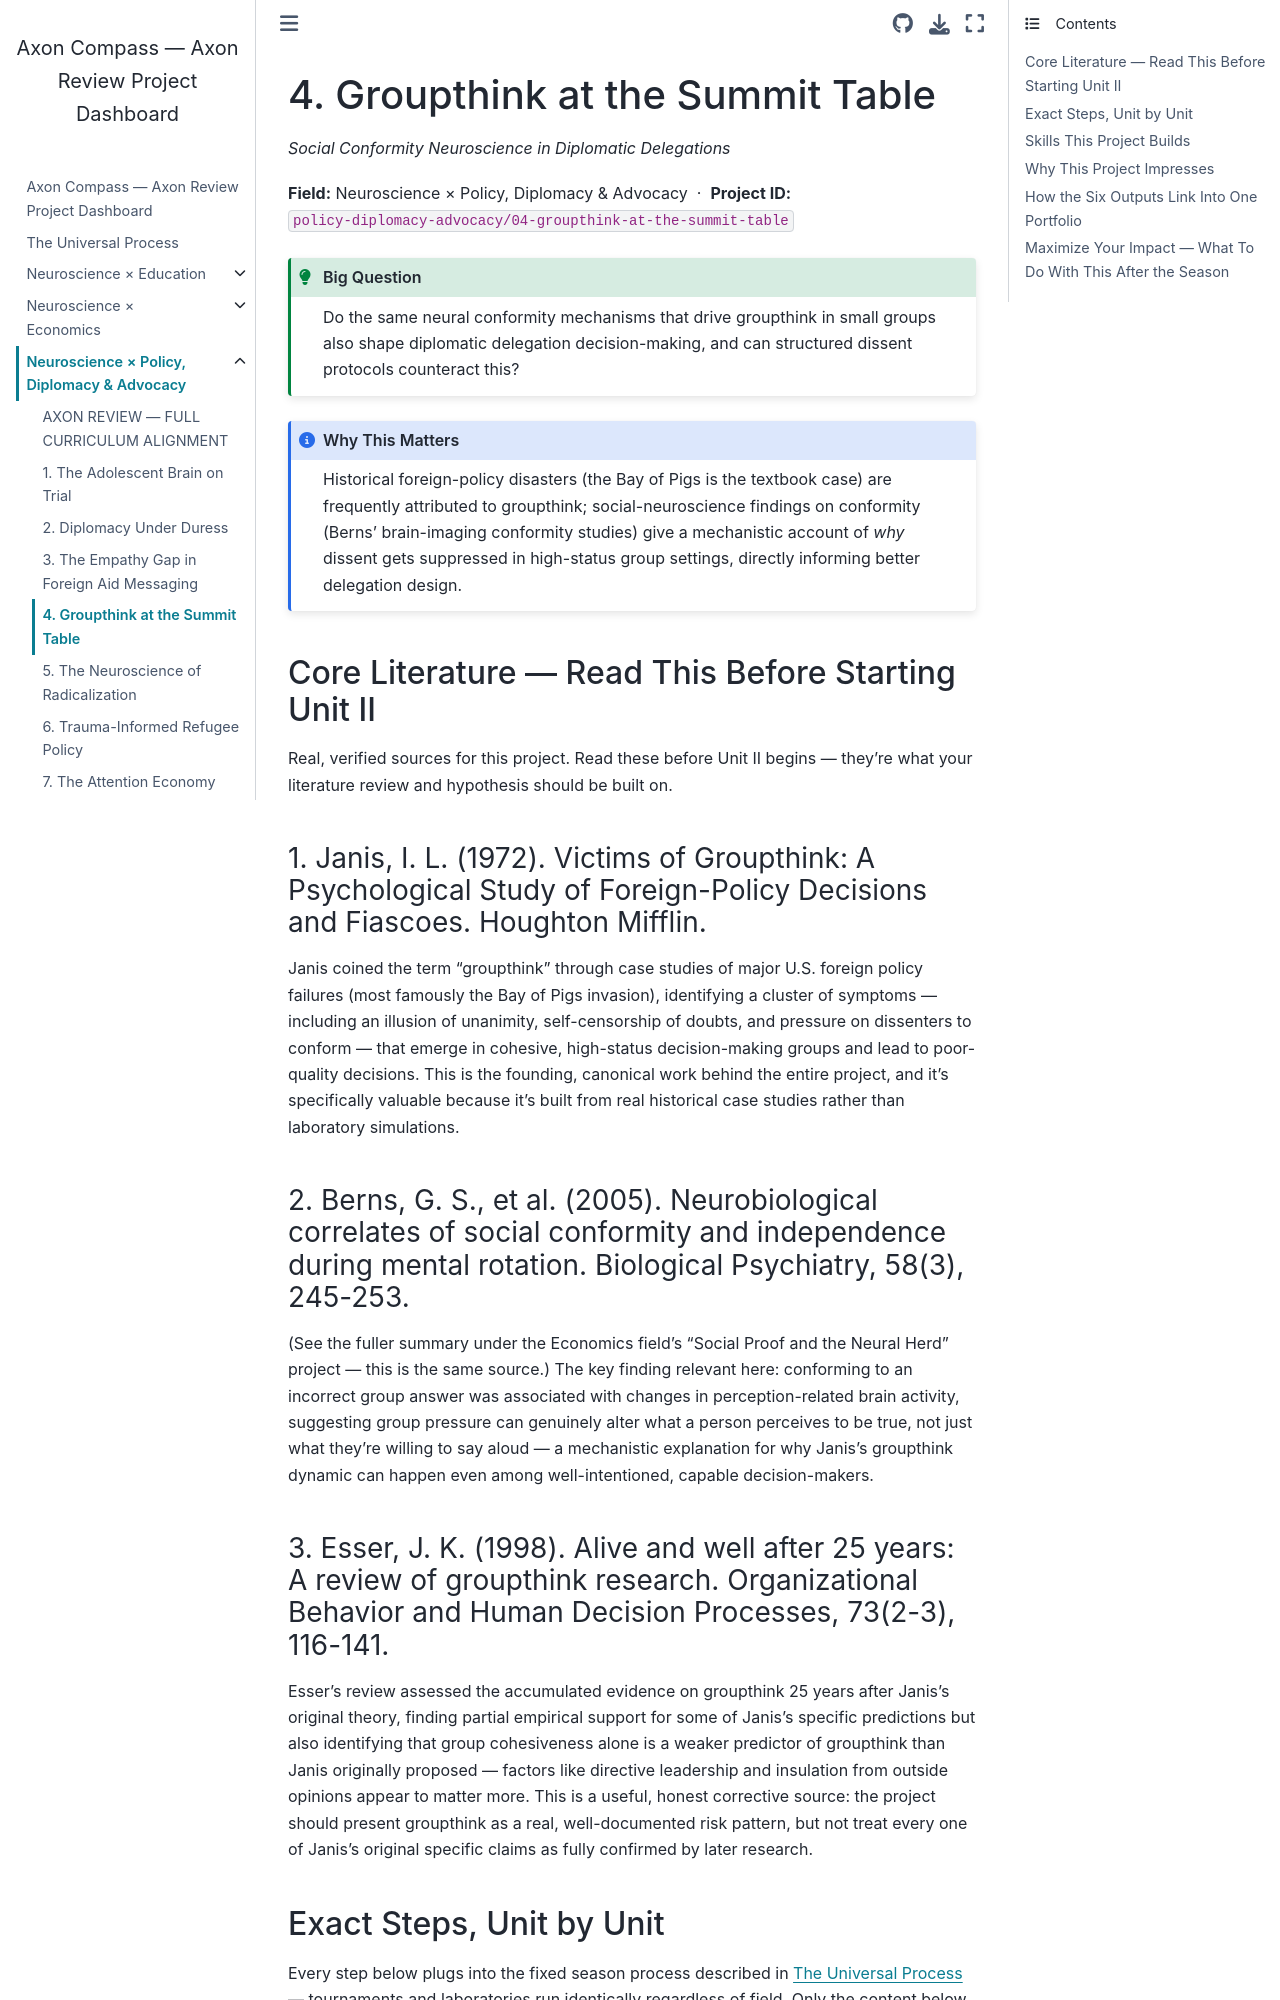

repository: fantina01/axon-compass · page: fields/policy-diplomacy-advocacy/04-groupthink-at-the-summit-table.html · generator: jekyll

# 4. Groupthink at the Summit Table

*Social Conformity Neuroscience in Diplomatic Delegations*

**Field:** Neuroscience × Policy, Diplomacy & Advocacy &nbsp;·&nbsp; **Project ID:** `policy-diplomacy-advocacy/04-groupthink-at-the-summit-table`

```{admonition} Big Question
:class: tip
Do the same neural conformity mechanisms that drive groupthink in small groups also shape diplomatic delegation decision-making, and can structured dissent protocols counteract this?
```

```{admonition} Why This Matters
:class: note
Historical foreign-policy disasters (the Bay of Pigs is the textbook case) are frequently attributed to groupthink; social-neuroscience findings on conformity (Berns' brain-imaging conformity studies) give a mechanistic account of *why* dissent gets suppressed in high-status group settings, directly informing better delegation design.
```

## Core Literature — Read This Before Starting Unit II

Real, verified sources for this project. Read these before Unit II begins — they're what your literature review and hypothesis should be built on.

### 1. Janis, I. L. (1972). Victims of Groupthink: A Psychological Study of Foreign-Policy Decisions and Fiascoes. Houghton Mifflin.

Janis coined the term "groupthink" through case studies of major U.S. foreign policy failures (most famously the Bay of Pigs invasion), identifying a cluster of symptoms — including an illusion of unanimity, self-censorship of doubts, and pressure on dissenters to conform — that emerge in cohesive, high-status decision-making groups and lead to poor-quality decisions. This is the founding, canonical work behind the entire project, and it's specifically valuable because it's built from real historical case studies rather than laboratory simulations.

### 2. Berns, G. S., et al. (2005). Neurobiological correlates of social conformity and independence during mental rotation. Biological Psychiatry, 58(3), 245-253.

(See the fuller summary under the Economics field's "Social Proof and the Neural Herd" project — this is the same source.) The key finding relevant here: conforming to an incorrect group answer was associated with changes in perception-related brain activity, suggesting group pressure can genuinely alter what a person perceives to be true, not just what they're willing to say aloud — a mechanistic explanation for why Janis's groupthink dynamic can happen even among well-intentioned, capable decision-makers.
